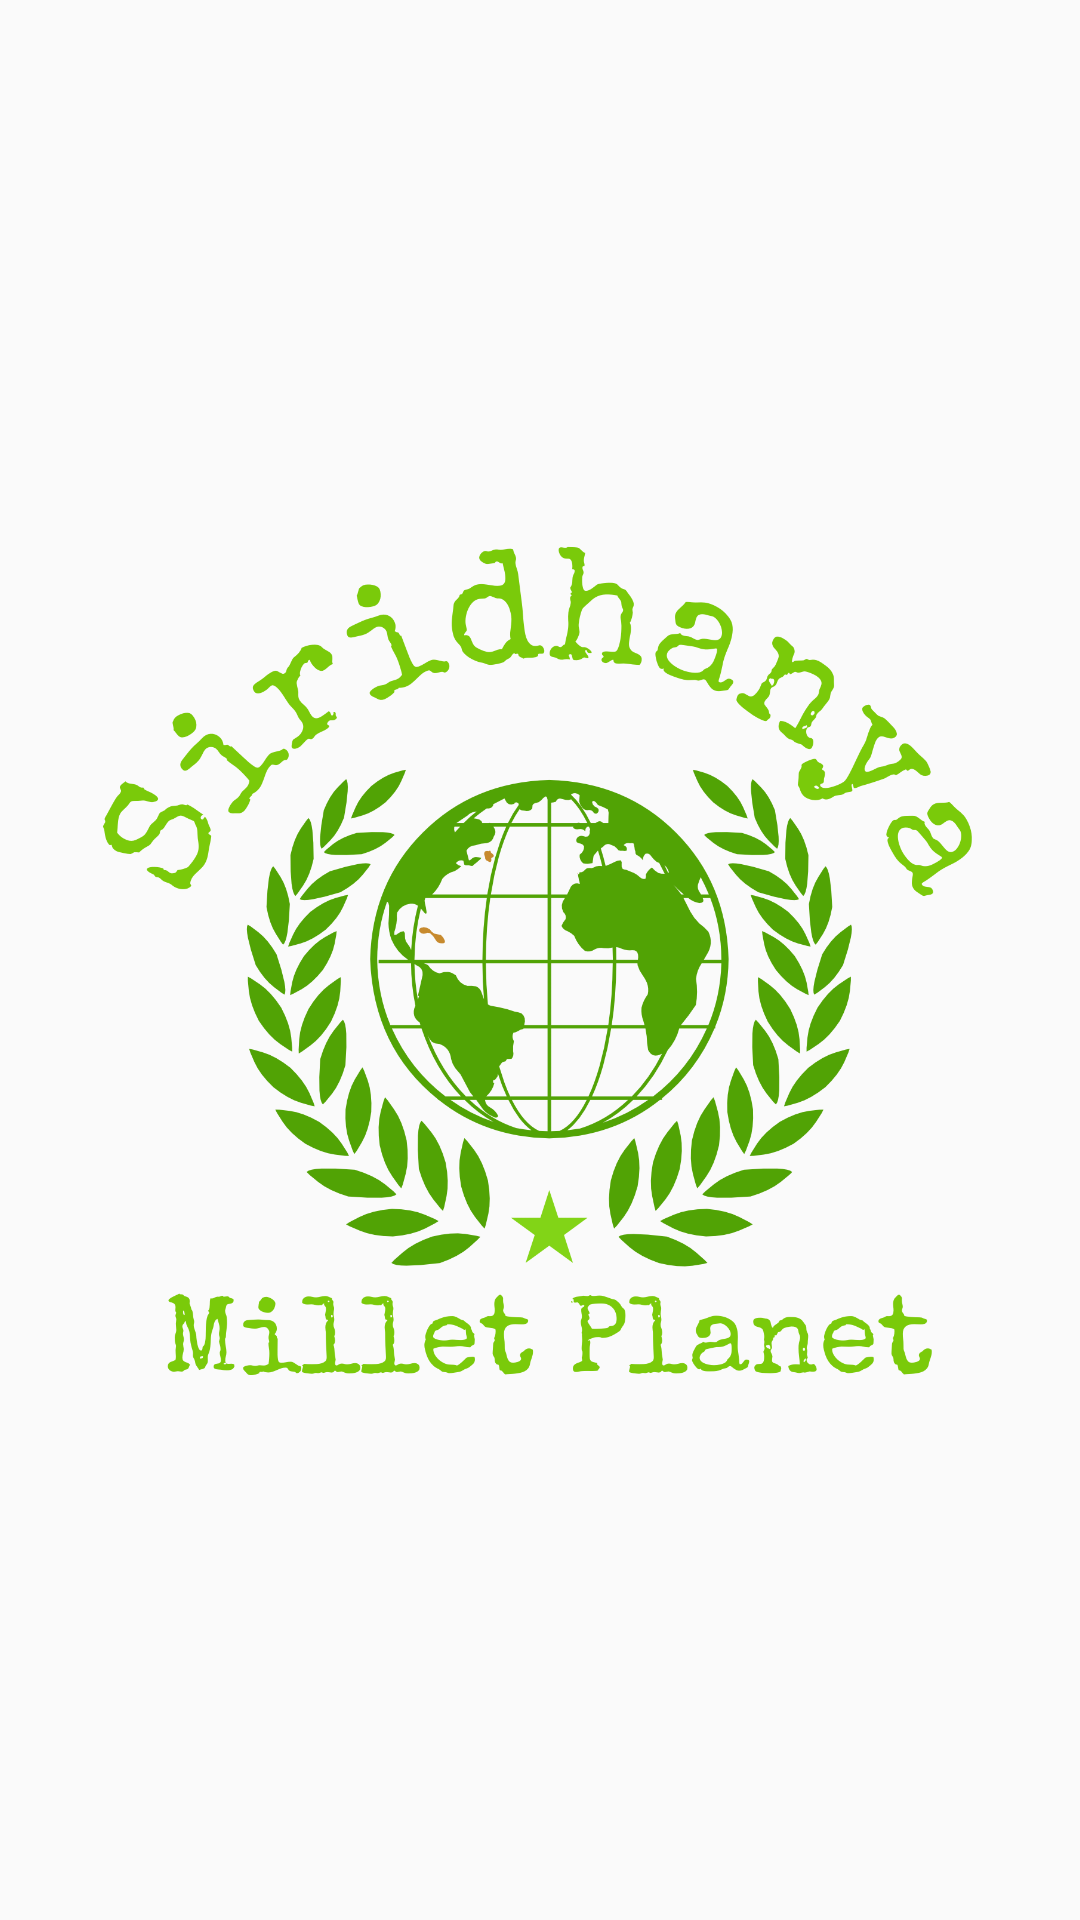

Here is an Android app screen rendered from its layout file. Give the layout XML and the strings, colors and styles it references.
<!-- AndroidManifest.xml: application theme AppTheme -->
<!-- res/layout/activity_splash.xml -->
<?xml version="1.0" encoding="utf-8"?>
<android.support.constraint.ConstraintLayout
        xmlns:android="http://schemas.android.com/apk/res/android"
        xmlns:tools="http://schemas.android.com/tools"
        xmlns:app="http://schemas.android.com/apk/res-auto"
        android:layout_width="match_parent"
        android:layout_height="match_parent"
        tools:context=".SplashActivity">

    <ImageView android:layout_width="300dp"
               android:layout_height="300dp"
               android:src="@mipmap/splash_logo"
               app:layout_constraintBottom_toBottomOf="parent"
               app:layout_constraintTop_toTopOf="parent"
               app:layout_constraintEnd_toEndOf="parent"
               app:layout_constraintStart_toStartOf="parent"/>

</android.support.constraint.ConstraintLayout>
<!-- resources referenced by this layout -->
<resources>
  <!-- mipmap splash_logo: png bitmap (mipmap-xhdpi, 207977 bytes) -->
  <style name="AppTheme" parent="Theme.AppCompat.Light.DarkActionBar">
          
          <item name="colorPrimary">@color/colorPrimary</item>
          <item name="colorPrimaryDark">@color/colorPrimaryDark</item>
          <item name="colorAccent">@color/colorAccent</item>
          <item name="windowNoTitle">true</item>
          <item name="windowActionBar">false</item>
          <item name="android:navigationBarColor">@color/colorPrimaryDark</item>
      </style>
  <color name="colorPrimary">#8b956d</color>
  <color name="colorPrimaryDark">#707857</color>
  <color name="colorAccent">#576078</color>
</resources>
